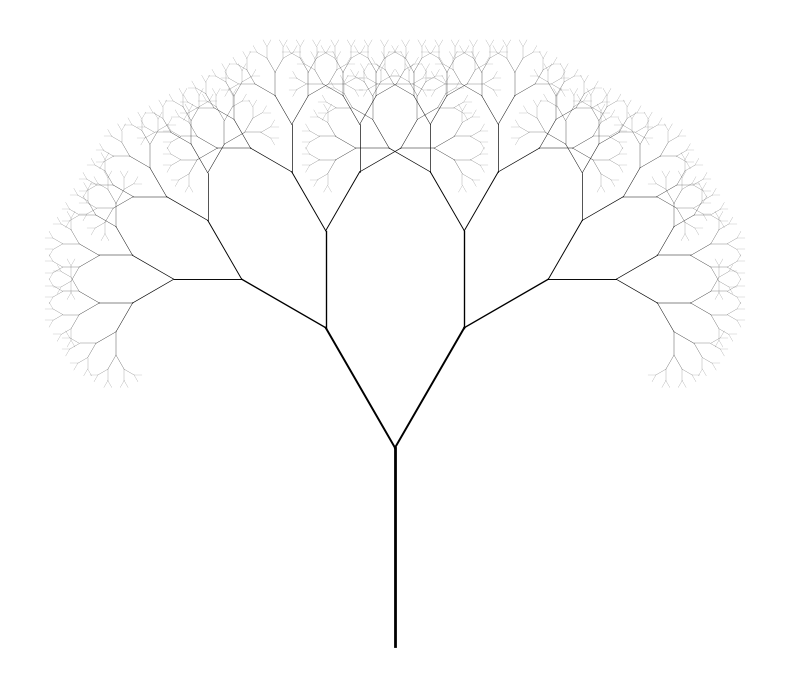

Here is the Python script that generated this plot:
import numpy as np
import matplotlib.pyplot as plt

def draw_tree(x1, y1, angle, depth, angle_range_deg, length_factor, linewidth_factor, 
             length_scale, width_scale, branching_factor, branching_scale, initial_depth, ax):
    if depth < 0:
        return

    # Calculate scaling based on depth
    scale_exponent = initial_depth - depth
    scaled_length = length_factor * (length_scale ** scale_exponent)
    scaled_width = linewidth_factor * (width_scale ** scale_exponent)
    
    # Calculate the end point of the current branch
    x2 = x1 + np.cos(angle) * scaled_length
    y2 = y1 + np.sin(angle) * scaled_length

    # Draw the branch in black
    ax.plot([x1, x2], [y1, y2], color='black', linewidth=scaled_width)
    
    # Determine the number of branches at the current depth
    current_branching_factor = max(1, int(branching_factor * (branching_scale ** scale_exponent)))
    
    # Calculate the range of angles for the branches
    angle_range = np.deg2rad(angle_range_deg)
    angles = np.linspace(angle - angle_range / 2, angle + angle_range / 2, current_branching_factor)
    
    # Recursively draw each branch
    for branch_angle in angles:
        draw_tree(
            x2, y2, branch_angle, depth - 1, angle_range_deg, length_factor, linewidth_factor, 
            length_scale, width_scale, branching_factor, branching_scale, initial_depth, ax
        )

def plot_tree():
    # Configuration Parameters
    depth = 9                # Depth of recursion
    angle_range_deg = 60     # Spread of branches in degrees
    length_factor = 100      # Base length of branches
    linewidth_factor = 2    # Base width of branches
    length_scale = 0.7       # Scaling factor for branch lengths
    width_scale = 0.7        # Scaling factor for branch widths
    branching_factor = 2     # Number of branches at each node
    branching_scale = 1.0    # Scaling factor for branching factor
    
    # Set up the plot with white background
    fig, ax = plt.subplots(figsize=(8, 8), facecolor='white')
    ax.set_aspect('equal')
    ax.axis('off')  # Hide axes for a cleaner look

    # Starting parameters
    x0, y0 = 0, 0             # Starting position at the origin
    initial_angle = np.pi / 2 # Initial angle pointing upwards

    # Draw the fractal tree
    draw_tree(
        x0, y0, initial_angle, depth, angle_range_deg, length_factor, linewidth_factor, 
        length_scale, width_scale, branching_factor, branching_scale, depth, ax
    )
    
    # Adjust plot limits to fit the tree tightly
    plt.tight_layout()
    
    # Save the plot as a black and white PNG file, cropped to the content
    plt.savefig('branching_tree.png', dpi=300, bbox_inches='tight', pad_inches=0, facecolor='white')
    
    # Display the plot
    plt.show()

if __name__ == "__main__":
    plot_tree()
